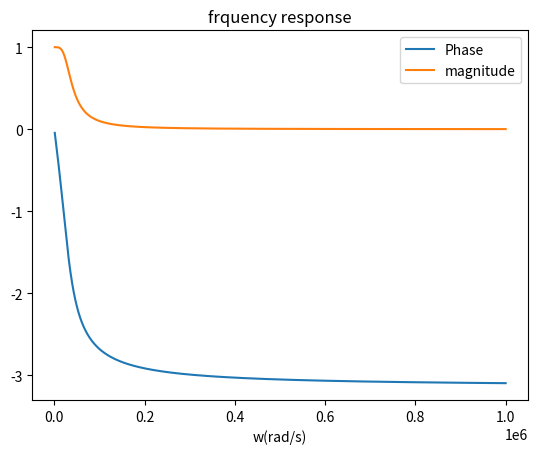
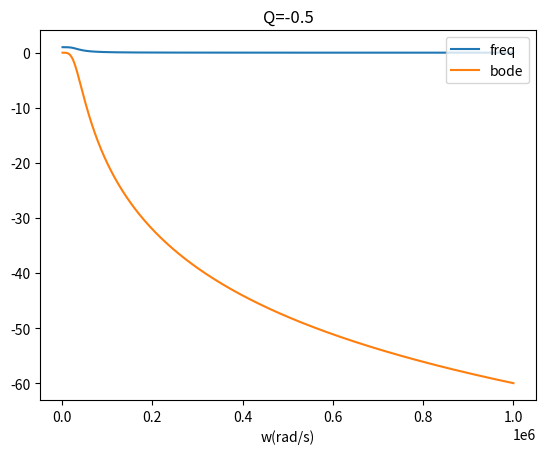

The matplotlib source for these figures, in order:
import numpy as np
from scipy import signal
import matplotlib.pyplot as plt

#setting the numerator and denominator of the the transfer fucntions
numerator = [1]
denominator=[10**-9,(10**-4.5)/(2**(-0.5)),1]

#generate the frequency response and the bode plot 
w,h = signal.freqresp((numerator,denominator))
w_bode , y_bode , x_bode = signal.bode((numerator,denominator),w=w)

#plot the frequency response
plt.figure()
plt.plot(w,np.angle(h),w,np.abs(h))
plt.title("frquency response")
plt.legend(("Phase","magnitude"),loc="upper right")
plt.xlabel("w(rad/s)")

#plot the bode plot vs frequency response

plt.figure()
plt.plot(w,np.abs(h),w_bode,y_bode)
plt.legend(("freq","bode"),loc="upper right")
plt.xlabel("w(rad/s)")
plt.title("Q=-0.5")